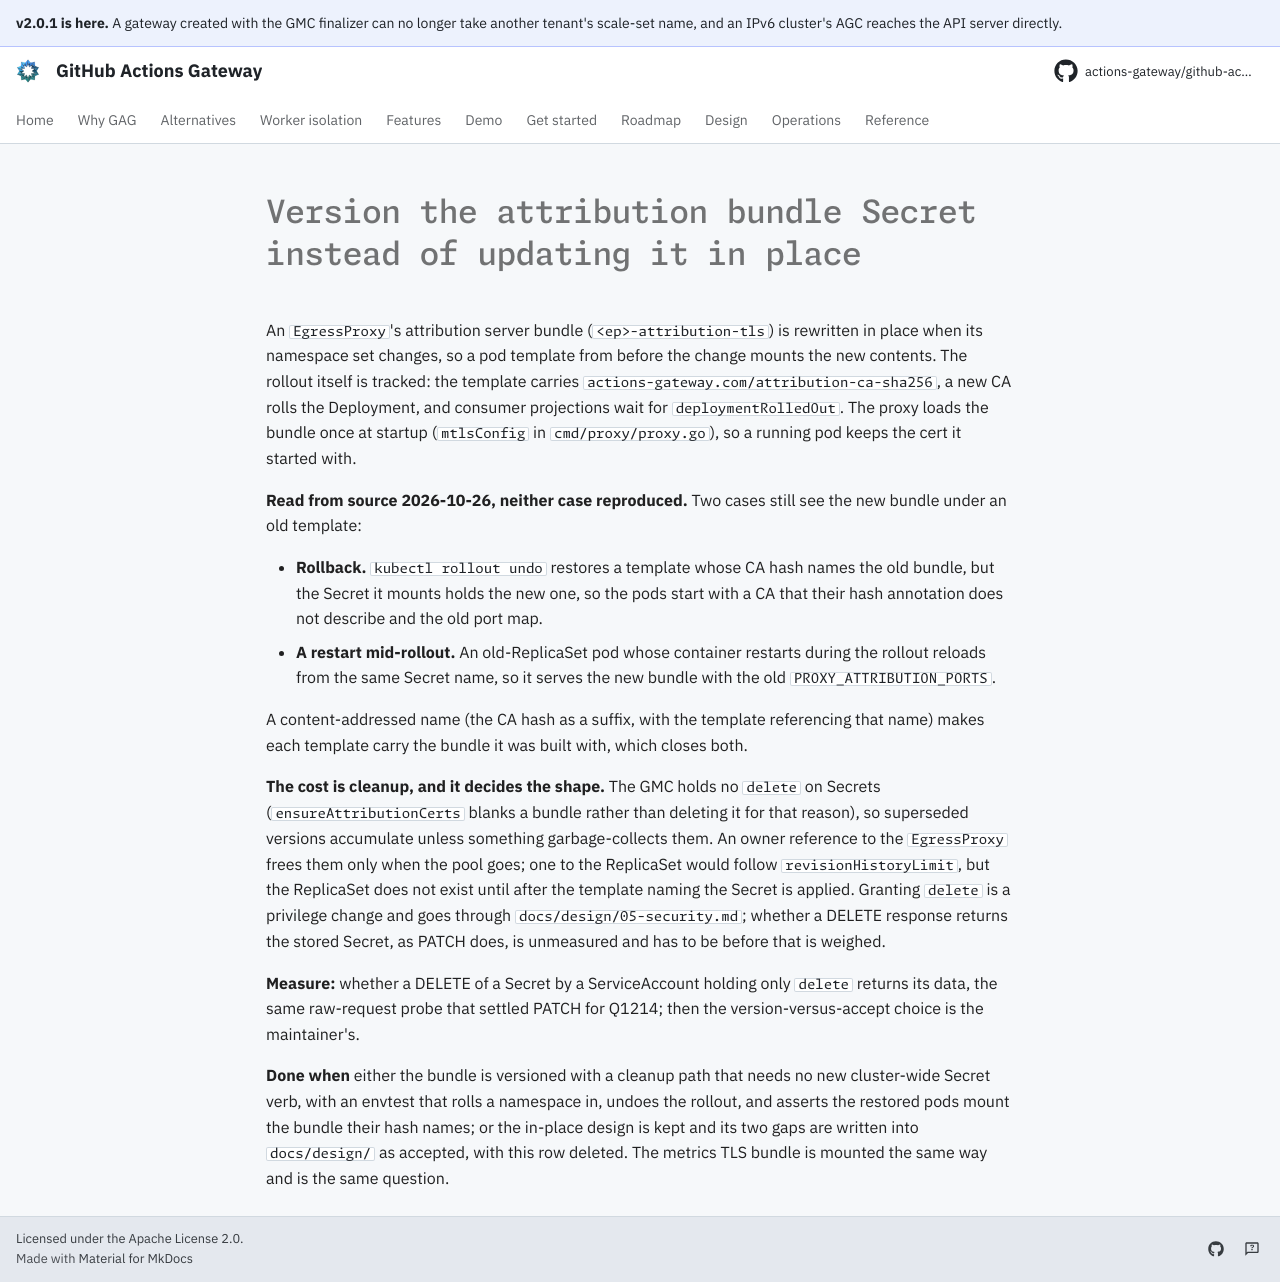

repository: actions-gateway/github-actions-gateway · page: dev/queue/Q1216/index.html · generator: mkdocs

---
id: Q1216
rank: b5n
labels:
    - debt
    - open-question
status: ready
size: M
target: ../../cmd/gmc/internal/controller/egressproxy_attribution.go
---

# Version the attribution bundle Secret instead of updating it in place

An `EgressProxy`'s attribution server bundle (`<ep>-attribution-tls`) is rewritten in place when its namespace set changes, so a pod template from before the change mounts the new contents.
The rollout itself is tracked: the template carries `actions-gateway.com/attribution-ca-sha256`, a new CA rolls the Deployment, and consumer projections wait for `deploymentRolledOut`.
The proxy loads the bundle once at startup (`mtlsConfig` in `cmd/proxy/proxy.go`), so a running pod keeps the cert it started with.

**Read from source 2026-10-26, neither case reproduced.** Two cases still see the new bundle under an old template:

- **Rollback.** `kubectl rollout undo` restores a template whose CA hash names the old bundle, but the Secret it mounts holds the new one, so the pods start with a CA that their hash annotation does not describe and the old port map.
- **A restart mid-rollout.** An old-ReplicaSet pod whose container restarts during the rollout reloads from the same Secret name, so it serves the new bundle with the old `PROXY_ATTRIBUTION_PORTS`.

A content-addressed name (the CA hash as a suffix, with the template referencing that name) makes each template carry the bundle it was built with, which closes both.

**The cost is cleanup, and it decides the shape.** The GMC holds no `delete` on Secrets (`ensureAttributionCerts` blanks a bundle rather than deleting it for that reason), so superseded versions accumulate unless something garbage-collects them.
An owner reference to the `EgressProxy` frees them only when the pool goes; one to the ReplicaSet would follow `revisionHistoryLimit`, but the ReplicaSet does not exist until after the template naming the Secret is applied.
Granting `delete` is a privilege change and goes through `docs/design/05-security.md`; whether a DELETE response returns the stored Secret, as PATCH does, is unmeasured and has to be before that is weighed.

**Measure:** whether a DELETE of a Secret by a ServiceAccount holding only `delete` returns its data, the same raw-request probe that settled PATCH for Q1214; then the version-versus-accept choice is the maintainer's.

**Done when** either the bundle is versioned with a cleanup path that needs no new cluster-wide Secret verb, with an envtest that rolls a namespace in, undoes the rollout, and asserts the restored pods mount the bundle their hash names; or the in-place design is kept and its two gaps are written into `docs/design/` as accepted, with this row deleted.
The metrics TLS bundle is mounted the same way and is the same question.
